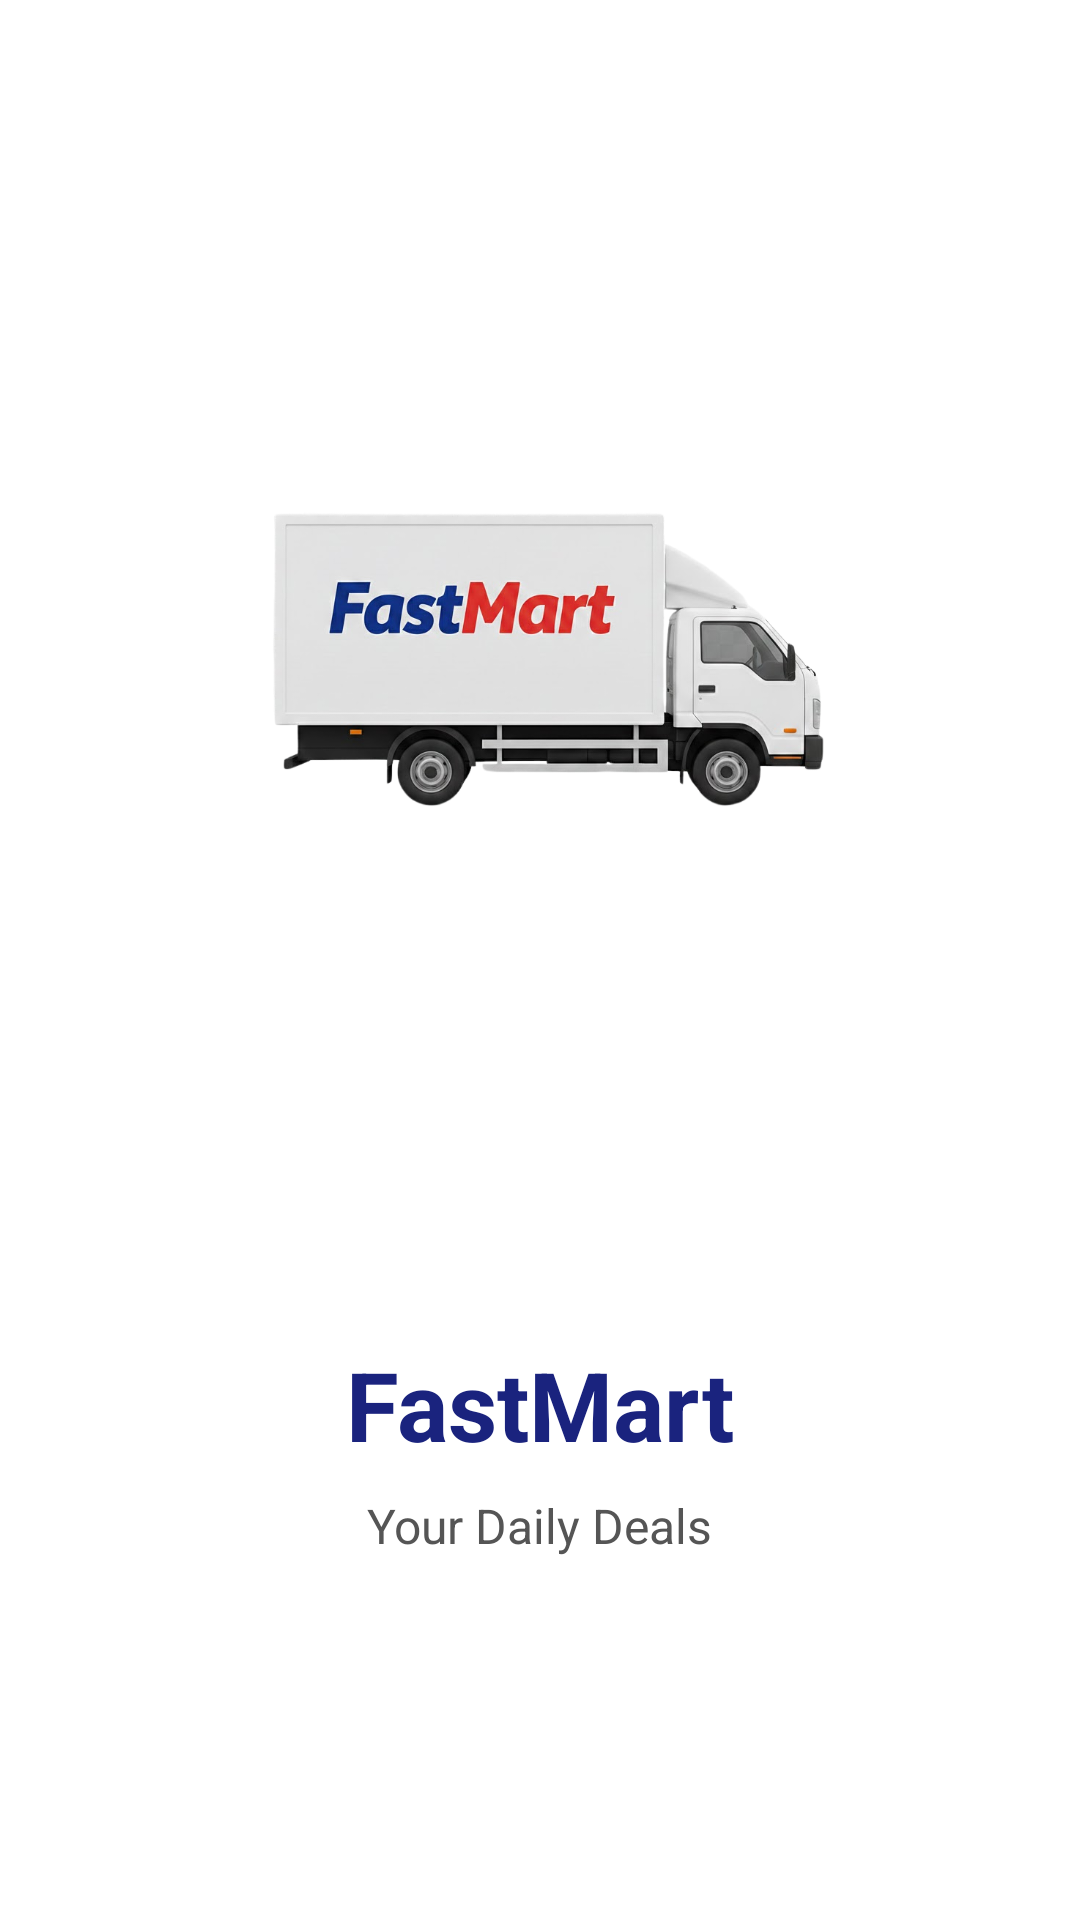

Write the Android layout XML for this screen, with the resource values it uses.
<!-- AndroidManifest.xml: application theme Theme.FastMart -->
<!-- res/layout/splash_activity.xml -->
<?xml version="1.0" encoding="utf-8"?>
<LinearLayout xmlns:android="http://schemas.android.com/apk/res/android"
    android:id="@+id/main"
    android:layout_width="match_parent"
    android:layout_height="match_parent"
    android:orientation="vertical"
    android:weightSum="3"
    android:background="#FFFFFF">


    <LinearLayout
        android:layout_width="match_parent"
        android:layout_height="0dp"
        android:layout_weight="2"
        android:gravity="center"
        android:orientation="vertical">

        <ImageView
            android:id="@+id/iv_truck"
            android:layout_width="250dp"
            android:layout_height="250dp"
            android:src="@drawable/moving_truck"
            android:scaleType="centerInside" />

    </LinearLayout>

    <LinearLayout
        android:layout_width="match_parent"
        android:layout_height="0dp"
        android:layout_weight="1"
        android:gravity="center_horizontal"
        android:paddingTop="20dp"
        android:orientation="vertical">

        <TextView
            android:id="@+id/tv_title"
            android:layout_width="wrap_content"
            android:layout_height="wrap_content"
            android:text="FastMart"
            android:textSize="32sp"
            android:textStyle="bold"
            android:textColor="#1A237E" />

        <TextView
            android:id="@+id/tv_tagline"
            android:layout_width="wrap_content"
            android:layout_height="wrap_content"
            android:text="Your Daily Deals"
            android:textSize="16sp"
            android:textColor="#555555"
            android:layout_marginTop="8dp" />
    </LinearLayout>

</LinearLayout>
<!-- resources referenced by this layout -->
<resources>
  <!-- drawable moving_truck: png bitmap (drawable, 209350 bytes) -->
  <style name="Theme.FastMart" parent="Base.Theme.FastMart" />
  <style name="Base.Theme.FastMart" parent="Theme.Material3.DayNight.NoActionBar">
          
          
      </style>
</resources>
